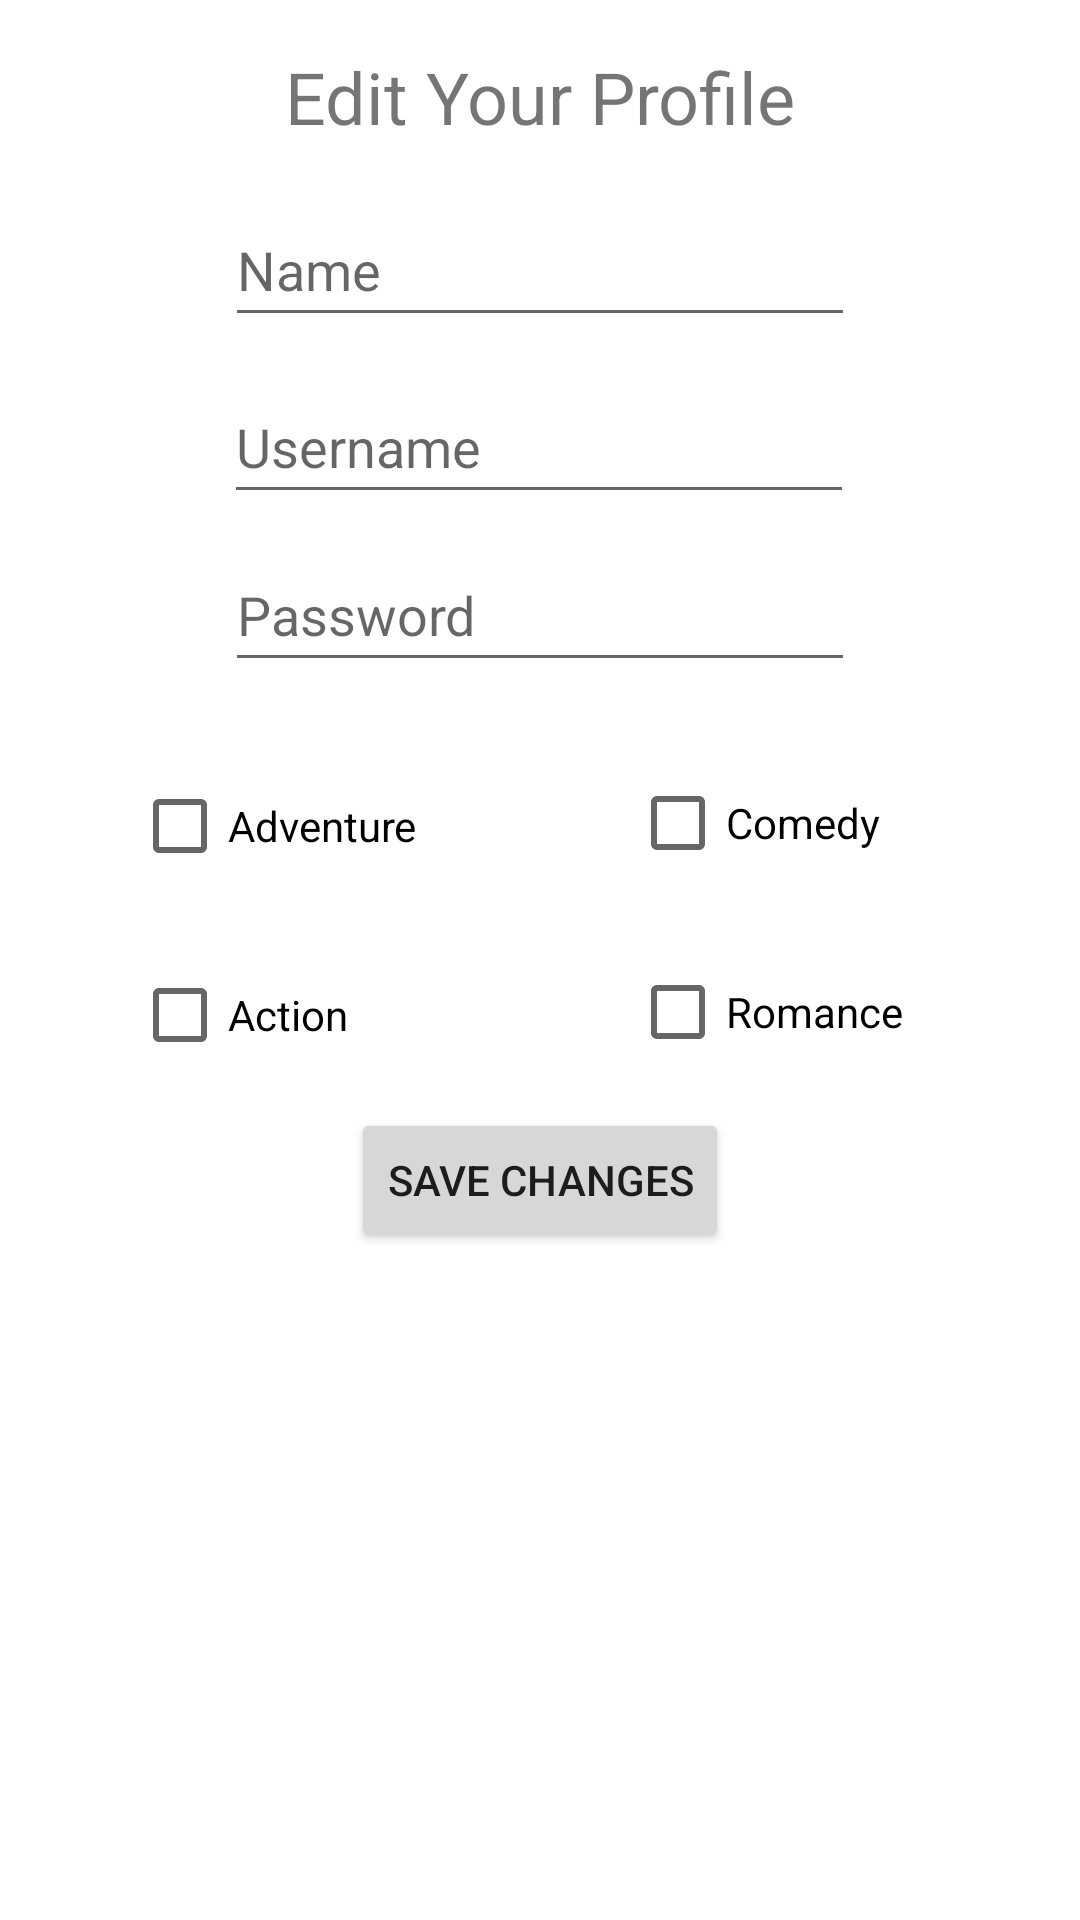

This screen was rendered from an Android layout file. Write that file and the resources it references.
<!-- AndroidManifest.xml: application theme Theme.Lab5milestone1 -->
<!-- res/layout/activity_edit_profile.xml -->
<?xml version="1.0" encoding="utf-8"?>
<androidx.constraintlayout.widget.ConstraintLayout xmlns:android="http://schemas.android.com/apk/res/android"
    xmlns:app="http://schemas.android.com/apk/res-auto"
    xmlns:tools="http://schemas.android.com/tools"
    android:layout_width="match_parent"
    android:layout_height="match_parent"
    tools:context=".CreateAccount">

    <EditText
        android:id="@+id/editTextPersonName"
        android:layout_width="wrap_content"
        android:layout_height="wrap_content"
        android:layout_marginStart="16dp"
        android:layout_marginTop="16dp"
        android:layout_marginEnd="16dp"
        android:ems="10"
        android:hint="Name"
        android:inputType="textPersonName"
        android:minHeight="48dp"
        android:singleLine="false"
        app:layout_constraintEnd_toEndOf="parent"
        app:layout_constraintStart_toStartOf="parent"
        app:layout_constraintTop_toBottomOf="@+id/textView2" />

    <EditText
        android:id="@+id/editTextPersonPassword"
        android:layout_width="wrap_content"
        android:layout_height="wrap_content"
        android:layout_marginStart="16dp"
        android:layout_marginTop="8dp"
        android:layout_marginEnd="16dp"
        android:ems="10"
        android:hint="Password"
        android:inputType="textPersonName"
        android:minHeight="48dp"
        android:password="true"
        app:layout_constraintEnd_toEndOf="parent"
        app:layout_constraintStart_toStartOf="parent"
        app:layout_constraintTop_toBottomOf="@+id/editTextPersonUsername" />

    <CheckBox
        android:id="@+id/adventureBox"
        android:layout_width="106dp"
        android:layout_height="48dp"
        android:layout_marginStart="16dp"
        android:layout_marginTop="24dp"
        android:layout_marginEnd="16dp"
        android:text="Adventure"
        app:layout_constraintEnd_toStartOf="@+id/comedyBox"
        app:layout_constraintStart_toStartOf="parent"
        app:layout_constraintTop_toBottomOf="@+id/editTextPersonPassword" />

    <CheckBox
        android:id="@+id/actionBox"
        android:layout_width="106dp"
        android:layout_height="46dp"
        android:layout_marginStart="16dp"
        android:layout_marginTop="16dp"
        android:layout_marginEnd="16dp"
        android:text="Action"
        app:layout_constraintEnd_toStartOf="@+id/romanceBox"
        app:layout_constraintStart_toStartOf="parent"
        app:layout_constraintTop_toBottomOf="@+id/adventureBox"
        tools:ignore="TouchTargetSizeCheck" />

    <CheckBox
        android:id="@+id/comedyBox"
        android:layout_width="106dp"
        android:layout_height="46dp"
        android:layout_marginStart="16dp"
        android:layout_marginTop="24dp"
        android:layout_marginEnd="16dp"
        android:text="Comedy"
        app:layout_constraintEnd_toEndOf="parent"
        app:layout_constraintStart_toEndOf="@+id/adventureBox"
        app:layout_constraintTop_toBottomOf="@+id/editTextPersonPassword"
        tools:ignore="TouchTargetSizeCheck" />

    <CheckBox
        android:id="@+id/romanceBox"
        android:layout_width="106dp"
        android:layout_height="48dp"
        android:layout_marginStart="16dp"
        android:layout_marginTop="16dp"
        android:layout_marginEnd="16dp"
        android:text="Romance"
        app:layout_constraintEnd_toEndOf="parent"
        app:layout_constraintStart_toEndOf="@+id/actionBox"
        app:layout_constraintTop_toBottomOf="@+id/comedyBox" />

    <Button
        android:id="@+id/nextButton"
        android:layout_width="wrap_content"
        android:layout_height="wrap_content"
        android:layout_marginStart="121dp"
        android:layout_marginTop="8dp"
        android:layout_marginEnd="121dp"
        android:onClick="clickFunction"
        android:text="Save Changes"
        app:layout_constraintEnd_toEndOf="parent"
        app:layout_constraintStart_toStartOf="parent"
        app:layout_constraintTop_toBottomOf="@+id/actionBox" />

    <EditText
        android:id="@+id/editTextPersonUsername"
        android:layout_width="wrap_content"
        android:layout_height="wrap_content"
        android:layout_marginStart="16dp"
        android:layout_marginTop="11dp"
        android:layout_marginEnd="16dp"
        android:ems="10"
        android:hint="Username"
        android:inputType="textPersonName"
        android:minHeight="48dp"
        app:layout_constraintEnd_toEndOf="parent"
        app:layout_constraintHorizontal_bias="0.497"
        app:layout_constraintStart_toStartOf="parent"
        app:layout_constraintTop_toBottomOf="@+id/editTextPersonName" />

    <TextView
        android:id="@+id/textView2"
        android:layout_width="wrap_content"
        android:layout_height="wrap_content"
        android:layout_marginStart="32dp"
        android:layout_marginTop="16dp"
        android:layout_marginEnd="32dp"
        android:text="Edit Your Profile"
        android:textSize="24sp"
        app:layout_constraintEnd_toEndOf="parent"
        app:layout_constraintStart_toStartOf="parent"
        app:layout_constraintTop_toTopOf="parent" />

</androidx.constraintlayout.widget.ConstraintLayout>
<!-- resources referenced by this layout -->
<resources>
  <style name="Theme.Lab5milestone1" parent="Theme.MaterialComponents.DayNight.DarkActionBar">
          
          <item name="colorPrimary">@color/purple_500</item>
          <item name="colorPrimaryVariant">@color/purple_700</item>
          <item name="colorOnPrimary">@color/white</item>
          
          <item name="colorSecondary">@color/teal_200</item>
          <item name="colorSecondaryVariant">@color/teal_700</item>
          <item name="colorOnSecondary">@color/black</item>
          
          <item name="android:statusBarColor" tools:targetApi="l">?attr/colorPrimaryVariant</item>
          
      </style>
  <!-- not gathered from this repository: default colours our renderer supplied (Android Studio template values) -->
  <color name="purple_500">#FF6200EE</color>
  <color name="purple_700">#FF3700B3</color>
  <color name="teal_200">#FF03DAC5</color>
  <color name="teal_700">#FF018786</color>
  <color name="black">#FF000000</color>
  <color name="white">#FFFFFFFF</color>
</resources>
